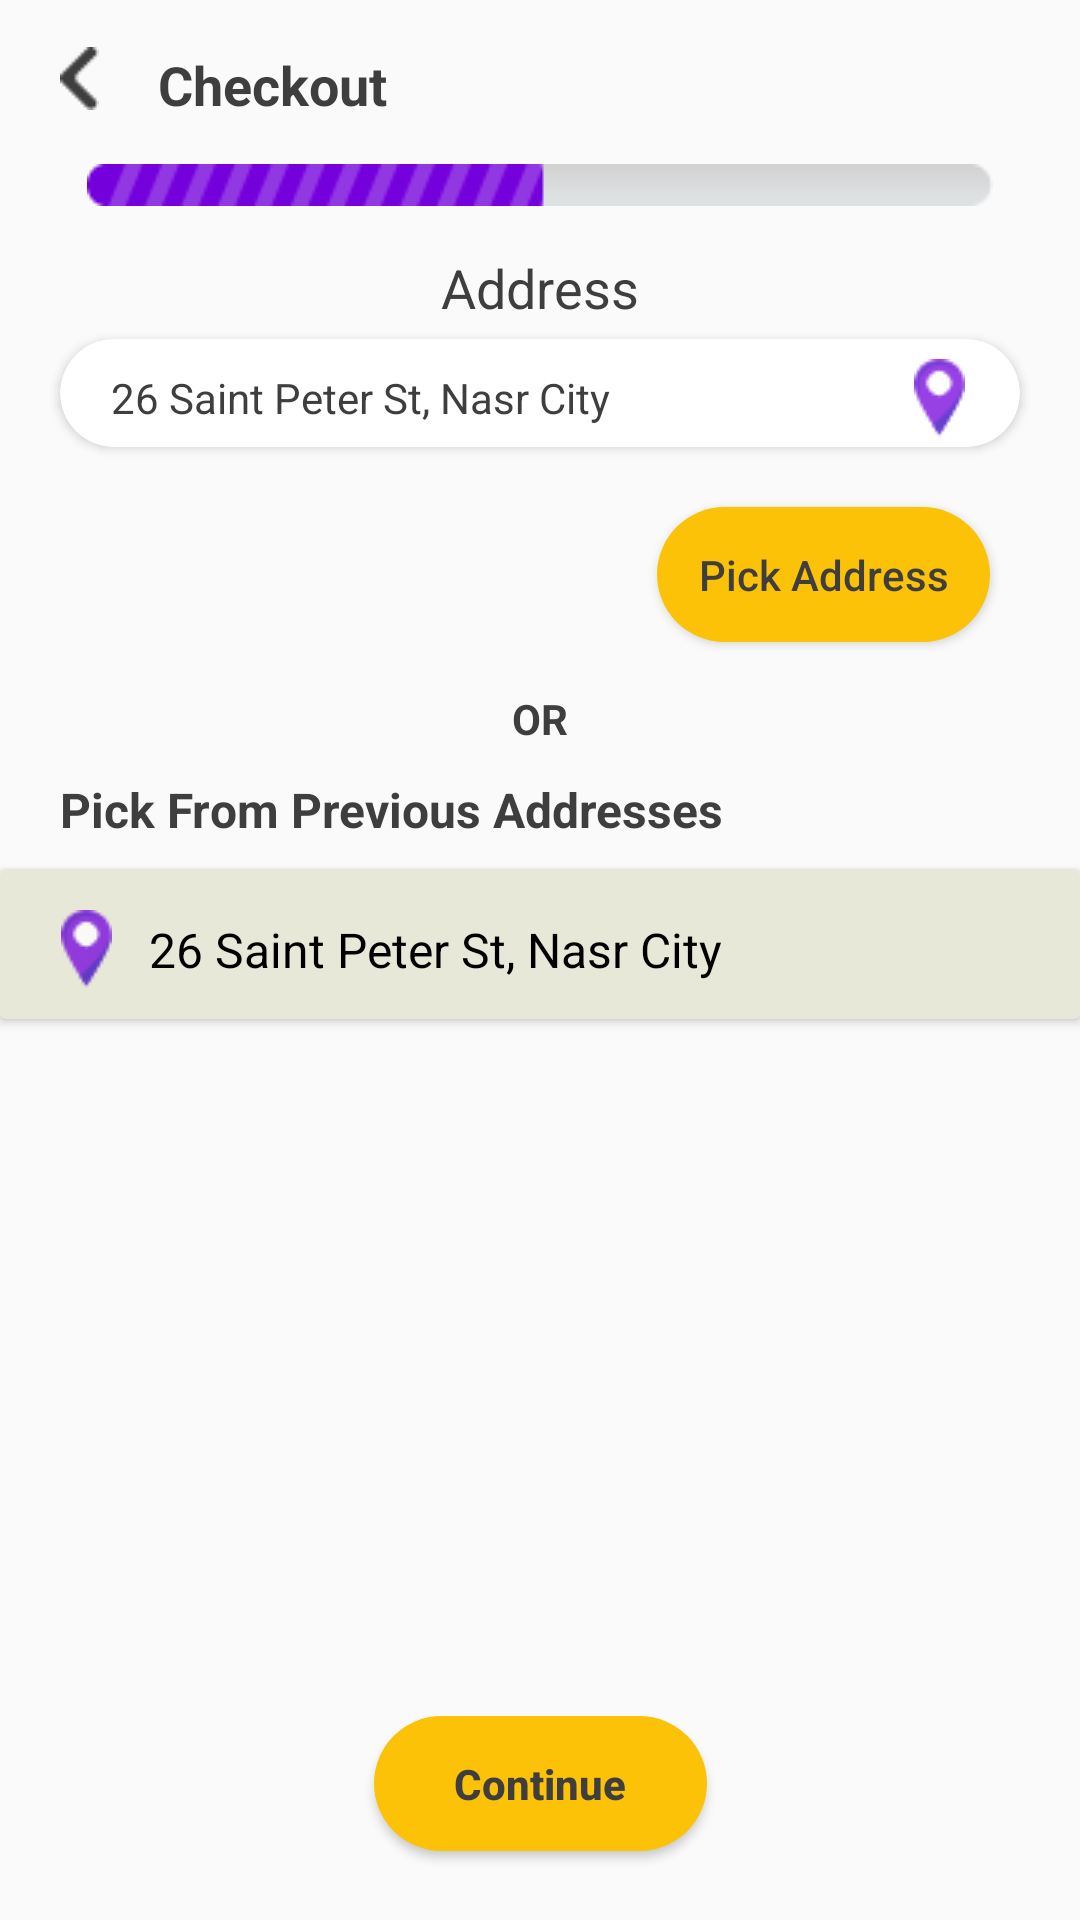

Produce the Android XML layout that renders to this screen, including the resource entries it uses.
<!-- AndroidManifest.xml: application theme AppTheme -->
<!-- res/layout/activity_checkoutdetails.xml -->
<?xml version="1.0" encoding="utf-8"?>
<androidx.constraintlayout.widget.ConstraintLayout xmlns:android="http://schemas.android.com/apk/res/android"
    xmlns:app="http://schemas.android.com/apk/res-auto"
    xmlns:tools="http://schemas.android.com/tools"
    android:layout_width="match_parent"
    android:layout_height="match_parent"
    tools:context=".CheckoutdetailsActivity">
    <ImageView
        android:id="@+id/backincheckout"
        android:layout_width="wrap_content"
        android:layout_height="wrap_content"
        app:layout_constraintStart_toStartOf="parent"
        app:layout_constraintTop_toTopOf="parent"
        android:src="@drawable/bacincheckout"
        android:layout_marginLeft="20dp"
        android:layout_marginTop="15.8dp"
        />
    <TextView
        android:id="@+id/checkouttext"
        android:layout_width="wrap_content"
        android:layout_height="wrap_content"
        app:layout_constraintStart_toEndOf="@id/backincheckout"
        app:layout_constraintTop_toTopOf="parent"
        android:layout_marginTop="16dp"
        android:text="Checkout"
        android:textSize="18sp"
        android:textColor="#3F3E3F"
        android:textStyle="bold"
        android:layout_marginLeft="19.72dp"
        />
    <ImageView
        android:id="@+id/haif"
        android:layout_width="match_parent"
        android:layout_height="wrap_content"
        app:layout_constraintTop_toBottomOf="@+id/backincheckout"
        app:layout_constraintStart_toEndOf="@+id/backincheckout"
        android:layout_marginTop="18dp"
        android:src="@drawable/half"
        />
    <TextView
        android:id="@+id/address"
        android:layout_width="wrap_content"
        android:layout_height="wrap_content"
        app:layout_constraintTop_toBottomOf="@+id/haif"
        app:layout_constraintStart_toStartOf="parent"
        app:layout_constraintEnd_toEndOf="parent"
        android:text="Address"
        android:textSize="18sp"
        android:textColor="#3F3E3F"
        android:layout_marginTop="15dp"
        />
    <androidx.cardview.widget.CardView
        android:id="@+id/checkoutcard"
        android:layout_width="match_parent"
        android:layout_height="36dp"
        app:layout_constraintTop_toBottomOf="@+id/address"
        app:cardCornerRadius="18dp"
        android:layout_marginLeft="20dp"
        android:layout_marginRight="20dp"
        android:layout_marginTop="5dp">
        <androidx.constraintlayout.widget.ConstraintLayout
            android:layout_width="match_parent"
            android:layout_height="wrap_content"
            >
            <TextView
                android:layout_width="wrap_content"
                android:layout_height="wrap_content"
                app:layout_constraintStart_toStartOf="parent"
                app:layout_constraintTop_toTopOf="parent"
                android:text="26 Saint Peter St, Nasr City"
                android:textSize="14sp"
                android:textColor="#3F3E3F"
                android:layout_marginLeft="17dp"
                android:layout_marginTop="10dp"
                />
            <ImageView
                android:layout_width="wrap_content"
                android:layout_height="wrap_content"
                android:src="@drawable/location"
                app:layout_constraintTop_toTopOf="parent"
                app:layout_constraintEnd_toEndOf="parent"
                android:layout_marginRight="18.49dp"
                android:layout_marginTop="6.76dp"

                />
        </androidx.constraintlayout.widget.ConstraintLayout>

    </androidx.cardview.widget.CardView>
    <Button
        android:id="@+id/pickaddress"
        android:layout_width="111dp"
        android:layout_height="45dp"
        android:background="@drawable/loginbuttoncurve"
        app:layout_constraintTop_toBottomOf="@+id/checkoutcard"
        app:layout_constraintEnd_toEndOf="parent"
        android:layout_marginTop="20dp"
        android:layout_marginRight="30dp"
        android:text="Pick Address"
        android:textSize="14sp"
        android:textColor="#3F3E3F"
        android:textAllCaps="false"

        />
    <TextView
        android:id="@+id/or"
        android:layout_width="wrap_content"
        android:layout_height="wrap_content"
        app:layout_constraintTop_toBottomOf="@id/pickaddress"
        app:layout_constraintEnd_toEndOf="parent"
        app:layout_constraintStart_toStartOf="parent"
        android:text="OR"
        android:textStyle="bold"
        android:textColor="#3F3E3F"
        android:layout_marginTop="16dp"

        />
    <TextView
        android:id="@+id/pickfromprevious"
        android:layout_width="wrap_content"
        android:layout_height="wrap_content"
        app:layout_constraintStart_toStartOf="parent"
        app:layout_constraintTop_toBottomOf="@+id/or"
        android:text="Pick From Previous Addresses"
        android:textColor="#3F3E3F"
        android:textStyle="bold"
        android:textSize="16sp"
        android:layout_marginLeft="20dp"
        android:layout_marginTop="10dp"
        />
    <androidx.cardview.widget.CardView
        android:layout_width="match_parent"
        android:layout_height="50dp"
        app:layout_constraintTop_toBottomOf="@+id/pickfromprevious"
        app:cardBackgroundColor="#E7E8D7"
        android:layout_marginTop="9dp"
        >
        <androidx.constraintlayout.widget.ConstraintLayout
            android:layout_width="match_parent"
            android:layout_height="wrap_content">
            <ImageView
                android:id="@+id/locationimage"
                app:layout_constraintStart_toStartOf="parent"
                app:layout_constraintTop_toTopOf="parent"
                android:layout_width="wrap_content"
                android:layout_height="wrap_content"
                android:src="@drawable/location"
                android:layout_marginLeft="20.19dp"
                android:layout_marginTop="13.76dp"
                />
            <TextView
                android:layout_width="wrap_content"
                android:layout_height="wrap_content"
                app:layout_constraintStart_toEndOf="@+id/locationimage"
                app:layout_constraintTop_toTopOf="parent"
                android:text="26 Saint Peter St, Nasr City"
                android:layout_marginLeft="12.49dp"
                android:layout_marginTop="16sp"
                android:textSize="16sp"
                android:textColor="#000000"
                />


        </androidx.constraintlayout.widget.ConstraintLayout>


    </androidx.cardview.widget.CardView>
    <Button
        android:layout_width="111dp"
        android:layout_height="45dp"
        app:layout_constraintBottom_toBottomOf="parent"
        app:layout_constraintStart_toStartOf="parent"
        app:layout_constraintEnd_toEndOf="parent"
        android:background="@drawable/loginbuttoncurve"
        android:layout_marginBottom="23dp"
        android:text="Continue"
        android:textStyle="bold"
        android:textColor="#3F3E3F"
        android:textAllCaps="false"

        />






</androidx.constraintlayout.widget.ConstraintLayout>
<!-- resources referenced by this layout -->
<resources>
  <!-- drawable bacincheckout: png bitmap (drawable, 278 bytes) -->
  <!-- drawable half: png bitmap (drawable, 1345 bytes) -->
  <!-- drawable location: png bitmap (drawable, 791 bytes) -->
  <!-- drawable loginbuttoncurve (drawable) -->
  <?xml version="1.0" encoding="utf-8"?>
  <shape xmlns:android="http://schemas.android.com/apk/res/android">
  
      <solid android:color="#FCC207"/>
  
      <corners
          android:bottomRightRadius="24dp"
          android:bottomLeftRadius="24dp"
          android:topLeftRadius="24dp"
          android:topRightRadius="24dp"/>
  
  </shape>
  <style name="AppTheme" parent="Theme.AppCompat.Light.NoActionBar">
          
          <item name="colorPrimary">@color/colorPrimary</item>
          <item name="colorPrimaryDark">@color/colorPrimaryDark</item>
          <item name="colorAccent">@color/colorAccent</item>
      </style>
  <color name="colorPrimary">#008577</color>
  <color name="colorPrimaryDark">#00574B</color>
  <color name="colorAccent">#D81B60</color>
</resources>
